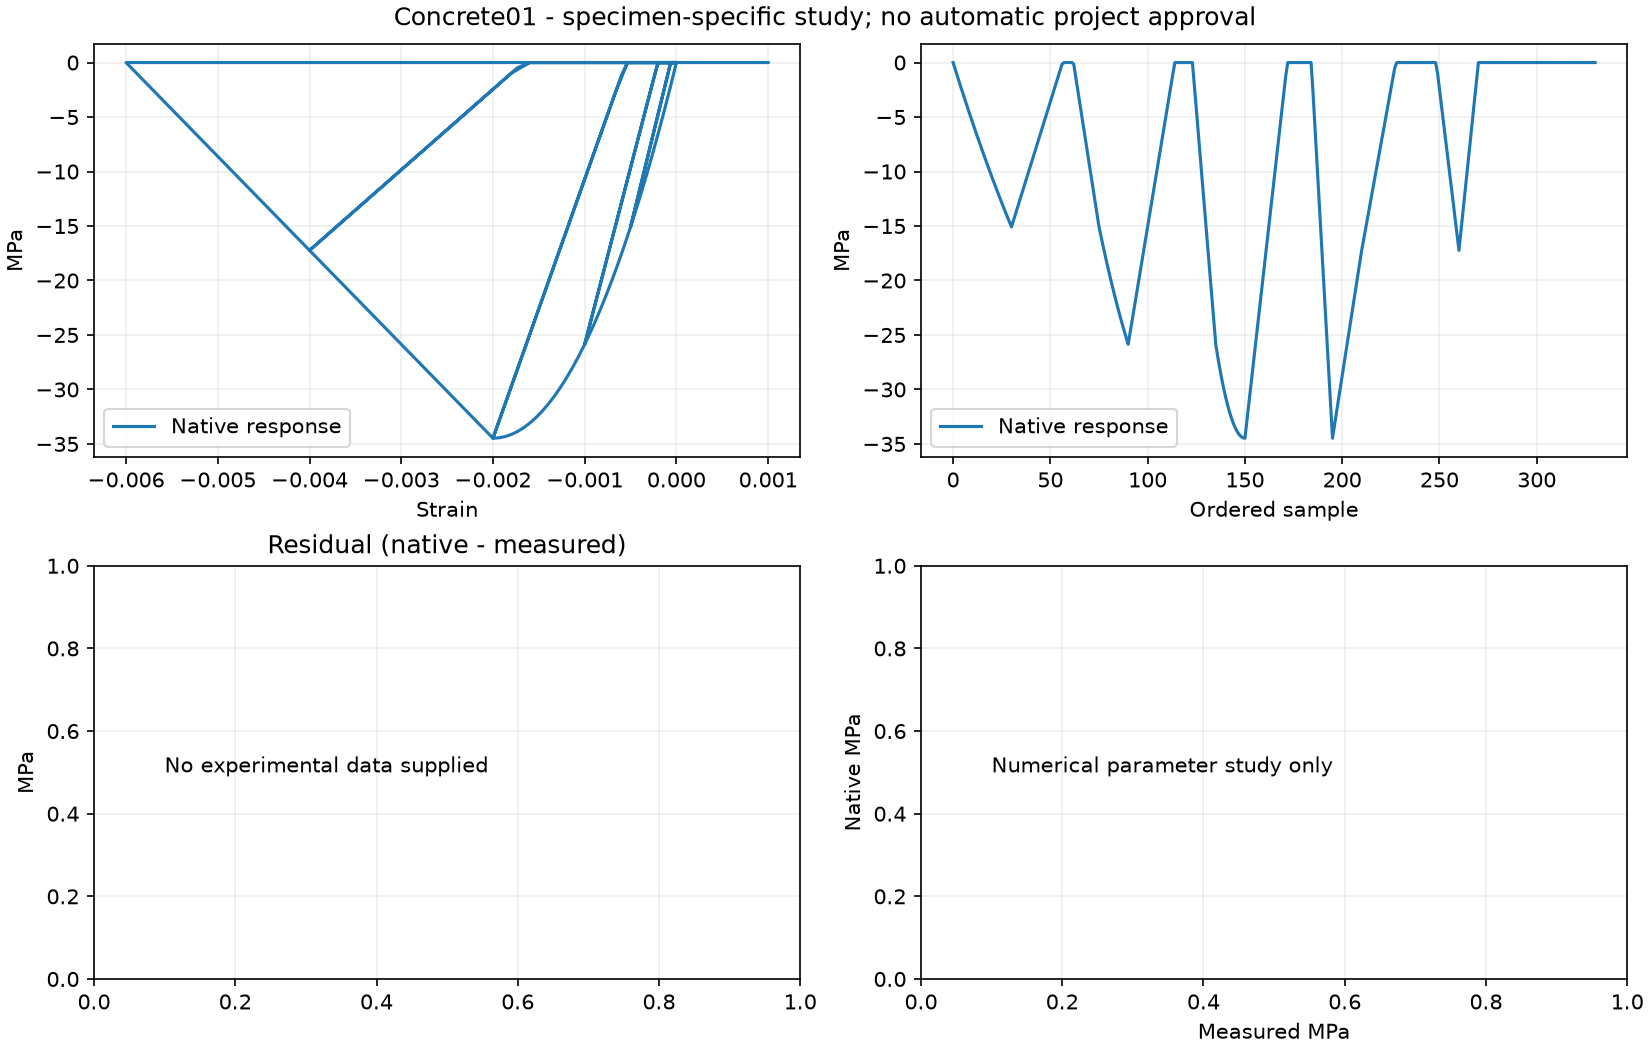

Data behind this chart, as committed beside it:
step, x, y, tangent
0, 0.0, 0.0, 34474
1, -1.6666666666666667e-05, -0.5722, 34187
2, -3.3333333333333335e-05, -1.14, 33899
3, -5e-05, -1.702, 33612
4, -6.666666666666667e-05, -2.26, 33325
5, -8.333333333333333e-05, -2.813, 33037
6, -0.0001, -3.361, 32750
7, -0.0001167, -3.905, 32463
8, -0.0001333, -4.443, 32176
9, -0.00015, -4.977, 31888
10, -0.0001667, -5.506, 31601
11, -0.0001833, -6.031, 31314
12, -0.0002, -6.55, 31026
13, -0.0002167, -7.065, 30739
14, -0.0002333, -7.575, 30452
15, -0.00025, -8.08, 30165
16, -0.0002667, -8.58, 29877
17, -0.0002833, -9.076, 29590
18, -0.0003, -9.566, 29303
19, -0.0003167, -10.05, 29015
20, -0.0003333, -10.53, 28728
21, -0.00035, -11.01, 28441
22, -0.0003667, -11.48, 28154
23, -0.0003833, -11.95, 27866
24, -0.0004, -12.41, 27579
25, -0.0004167, -12.87, 27292
26, -0.0004333, -13.32, 27004
27, -0.00045, -13.77, 26717
28, -0.0004667, -14.21, 26430
29, -0.0004833, -14.65, 26143
30, -0.0005, -15.08, 25855
31, -0.0004833, -14.51, 34474
32, -0.0004667, -13.93, 34474
33, -0.00045, -13.36, 34474
34, -0.0004333, -12.78, 34474
35, -0.0004167, -12.21, 34474
36, -0.0004, -11.63, 34474
37, -0.0003833, -11.06, 34474
38, -0.0003667, -10.49, 34474
39, -0.00035, -9.911, 34474
40, -0.0003333, -9.337, 34474
41, -0.0003167, -8.762, 34474
42, -0.0003, -8.188, 34474
43, -0.0002833, -7.613, 34474
44, -0.0002667, -7.038, 34474
45, -0.00025, -6.464, 34474
46, -0.0002333, -5.889, 34474
47, -0.0002167, -5.315, 34474
48, -0.0002, -4.74, 34474
49, -0.0001833, -4.166, 34474
50, -0.0001667, -3.591, 34474
51, -0.00015, -3.016, 34474
52, -0.0001333, -2.442, 34474
53, -0.0001167, -1.867, 34474
54, -9.999999999999999e-05, -1.293, 34474
55, -8.333333333333332e-05, -0.7182, 34474
56, -6.666666666666664e-05, -0.1436, 34474
57, -5.000000000000002e-05, 0.0, 0.0
58, -3.333333333333335e-05, 0.0, 0.0
59, -1.6666666666666674e-05, 0.0, 0.0
... 271 more rows
